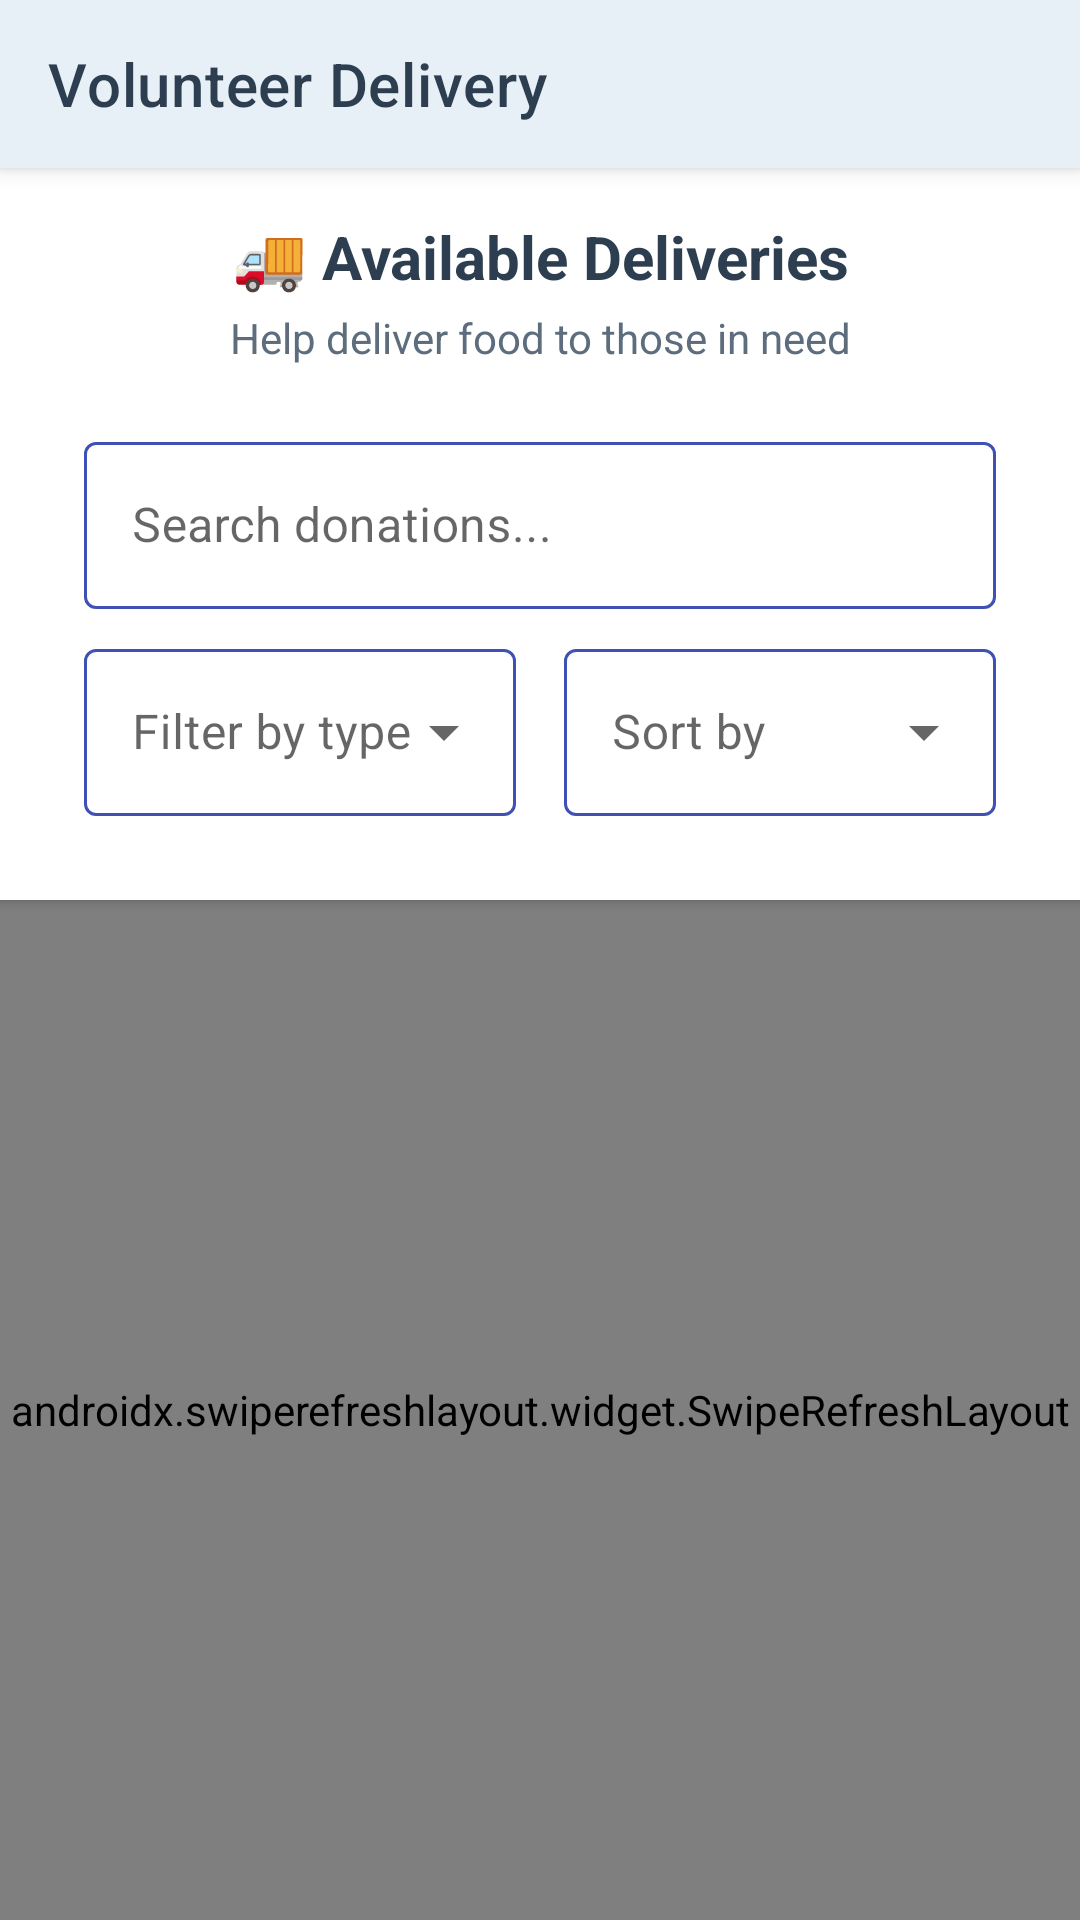

Here is an Android app screen rendered from its layout file. Give the layout XML and the strings, colors and styles it references.
<!-- AndroidManifest.xml: application theme Theme.WasteToWorth -->
<!-- res/layout/activity_volunteer_delivery.xml -->
<?xml version="1.0" encoding="utf-8"?>
<LinearLayout xmlns:android="http://schemas.android.com/apk/res/android"
    xmlns:app="http://schemas.android.com/apk/res-auto"
    android:layout_width="match_parent"
    android:layout_height="match_parent"
    android:orientation="vertical"
    android:background="@color/background_off_white">

    
    <com.google.android.material.appbar.MaterialToolbar
        android:id="@+id/toolbar"
        android:layout_width="match_parent"
        android:layout_height="?attr/actionBarSize"
        android:background="@color/pastel_blue_light"
        android:elevation="4dp"
        app:title="Volunteer Delivery"
        app:titleTextColor="@color/dark_navy_text"
        app:navigationIcon="@drawable/ic_arrow_back"
        app:navigationIconTint="@color/dark_navy_text" />

    
    <LinearLayout
        android:layout_width="match_parent"
        android:layout_height="wrap_content"
        android:orientation="vertical"
        android:padding="16dp"
        android:background="@color/clean_white"
        android:elevation="2dp">

        <TextView
            android:layout_width="match_parent"
            android:layout_height="wrap_content"
            android:text="🚚 Available Deliveries"
            android:textColor="@color/dark_navy_text"
            android:textSize="20sp"
            android:textStyle="bold"
            android:gravity="center" />

        <TextView
            android:layout_width="match_parent"
            android:layout_height="wrap_content"
            android:text="Help deliver food to those in need"
            android:textColor="@color/soft_text_grey"
            android:textSize="14sp"
            android:gravity="center"
            android:layout_marginTop="4dp" />

        
        <LinearLayout
            android:id="@+id/offlineIndicator"
            android:layout_width="match_parent"
            android:layout_height="wrap_content"
            android:orientation="horizontal"
            android:gravity="center"
            android:padding="8dp"
            android:layout_marginTop="8dp"
            android:background="@drawable/offline_background"
            android:visibility="gone">

            <TextView
                android:layout_width="wrap_content"
                android:layout_height="wrap_content"
                android:text="📡"
                android:textSize="16sp" />

            <TextView
                android:layout_width="wrap_content"
                android:layout_height="wrap_content"
                android:text="Offline Mode - Showing cached data"
                android:textColor="@color/dark_navy_text"
                android:textSize="12sp"
                android:layout_marginStart="8dp" />

        </LinearLayout>

        
        <LinearLayout
            android:id="@+id/filteringSection"
            android:layout_width="match_parent"
            android:layout_height="wrap_content"
            android:orientation="vertical"
            android:padding="12dp"
            android:layout_marginTop="8dp"
            android:background="@drawable/rounded_background_white"
            android:elevation="2dp">

            
            <com.google.android.material.textfield.TextInputLayout
                android:layout_width="match_parent"
                android:layout_height="wrap_content"
                android:hint="Search donations..."
                style="@style/Widget.MaterialComponents.TextInputLayout.OutlinedBox"
                app:boxStrokeColor="@color/pastel_blue_primary"
                app:hintTextColor="@color/pastel_blue_primary"
                android:layout_marginBottom="8dp">

                <com.google.android.material.textfield.TextInputEditText
                    android:id="@+id/searchEditText"
                    android:layout_width="match_parent"
                    android:layout_height="wrap_content"
                    android:inputType="text"
                    android:textColor="@color/dark_navy_text"
                    android:textColorHint="@color/soft_text_grey"
                    android:maxLines="1" />

            </com.google.android.material.textfield.TextInputLayout>

            
            <LinearLayout
                android:layout_width="match_parent"
                android:layout_height="wrap_content"
                android:orientation="horizontal">

                
                <com.google.android.material.textfield.TextInputLayout
                    android:layout_width="0dp"
                    android:layout_height="wrap_content"
                    android:layout_weight="1"
                    android:layout_marginEnd="8dp"
                    android:hint="Filter by type"
                    app:boxStrokeColor="@color/pastel_lavender_accent"
                    app:hintTextColor="@color/pastel_lavender_accent"
                    style="@style/Widget.MaterialComponents.TextInputLayout.OutlinedBox.ExposedDropdownMenu">

                    <AutoCompleteTextView
                        android:id="@+id/donationTypeFilter"
                        android:layout_width="match_parent"
                        android:layout_height="wrap_content"
                        android:textColor="@color/dark_navy_text"
                        android:inputType="none" />

                </com.google.android.material.textfield.TextInputLayout>

                
                <com.google.android.material.textfield.TextInputLayout
                    android:layout_width="0dp"
                    android:layout_height="wrap_content"
                    android:layout_weight="1"
                    android:layout_marginStart="8dp"
                    android:hint="Sort by"
                    app:boxStrokeColor="@color/pastel_lavender_accent"
                    app:hintTextColor="@color/pastel_lavender_accent"
                    style="@style/Widget.MaterialComponents.TextInputLayout.OutlinedBox.ExposedDropdownMenu">

                    <AutoCompleteTextView
                        android:id="@+id/sortBySpinner"
                        android:layout_width="match_parent"
                        android:layout_height="wrap_content"
                        android:textColor="@color/dark_navy_text"
                        android:inputType="none" />

                </com.google.android.material.textfield.TextInputLayout>

            </LinearLayout>

        </LinearLayout>

    </LinearLayout>

    
    <FrameLayout
        android:layout_width="match_parent"
        android:layout_height="match_parent">

        
        <androidx.swiperefreshlayout.widget.SwipeRefreshLayout
            android:id="@+id/swipeRefresh"
            android:layout_width="match_parent"
            android:layout_height="match_parent">

            
            <androidx.recyclerview.widget.RecyclerView
                android:id="@+id/recyclerViewDeliveries"
                android:layout_width="match_parent"
                android:layout_height="match_parent"
                android:padding="8dp"
                android:clipToPadding="false"
                android:scrollbars="vertical" />

        </androidx.swiperefreshlayout.widget.SwipeRefreshLayout>

        
        <ProgressBar
            android:id="@+id/progressBar"
            android:layout_width="wrap_content"
            android:layout_height="wrap_content"
            android:layout_gravity="center"
            android:indeterminateTint="@color/pastel_blue_primary"
            android:visibility="gone" />

        
        <TextView
            android:id="@+id/emptyView"
            android:layout_width="match_parent"
            android:layout_height="wrap_content"
            android:layout_gravity="center"
            android:text="No donations available for delivery"
            android:textSize="16sp"
            android:textColor="@color/soft_text_grey"
            android:gravity="center"
            android:padding="32dp"
            android:visibility="gone"
            android:drawableTop="@drawable/ic_volunteer"
            android:drawableTint="@color/pastel_lavender_accent"
            android:drawablePadding="16dp" />

    </FrameLayout>

</LinearLayout>
<!-- resources referenced by this layout -->
<resources>
  <color name="background_off_white">#FAFBFC</color>
  <color name="clean_white">#FFFFFF</color>
  <color name="dark_navy_text">#2C3E50</color>
  <color name="pastel_blue_light">#E8F0F7</color>
  <color name="pastel_blue_primary">#B6D0E6</color>
  <color name="pastel_lavender_accent">#D8CEE6</color>
  <color name="soft_text_grey">#5D6D7E</color>
  <!-- drawable ic_volunteer (drawable) -->
  <vector xmlns:android="http://schemas.android.com/apk/res/android"
      android:width="24dp"
      android:height="24dp"
      android:viewportWidth="24"
      android:viewportHeight="24">
      <path
          android:fillColor="#FFB300"
          android:pathData="M12,2C6.48,2 2,6.48 2,12s4.48,10 10,10 10,-4.48 10,-10S17.52,2 12,2zm0,18c-4.41,0 -8,-3.59 -8,-8s3.59,-8 8,-8 8,3.59 8,8 -3.59,8 -8,8zm-1,-13h2v6h-2zm0,8h2v2h-2z"/>
  </vector>
  <!-- drawable offline_background (drawable) -->
  <?xml version="1.0" encoding="utf-8"?>
  <shape xmlns:android="http://schemas.android.com/apk/res/android"
      android:shape="rectangle">
      
      <solid android:color="#FF6B6B" />
      
      <corners android:radius="8dp" />
      
      <padding
          android:left="8dp"
          android:top="4dp"
          android:right="8dp"
          android:bottom="4dp" />
          
  </shape>
  <style name="Theme.WasteToWorth" parent="Theme.MaterialComponents.DayNight.NoActionBar">
          
          <item name="colorPrimary">@color/pastel_blue_primary</item>
          <item name="colorPrimaryVariant">@color/pastel_blue_dark</item>
          <item name="colorOnPrimary">@color/clean_white</item>
          
          
          <item name="colorSecondary">@color/pastel_lavender_accent</item>
          <item name="colorSecondaryVariant">@color/pastel_lavender_dark</item>
          <item name="colorOnSecondary">@color/clean_white</item>
          
          
          <item name="android:statusBarColor">@color/pastel_blue_light</item>
          <item name="android:navigationBarColor">@color/clean_white</item>
          
          
          <item name="android:windowBackground">@color/background_off_white</item>
          <item name="android:textColor">@color/dark_navy_text</item>
          <item name="android:textColorPrimary">@color/dark_navy_text</item>
          <item name="android:textColorSecondary">@color/soft_text_grey</item>
          
          
          <item name="materialButtonStyle">@style/Widget.App.Button</item>
          <item name="cardViewStyle">@style/Widget.App.CardView</item>
      </style>
  <color name="pastel_blue_dark">#9AB8D1</color>
  <color name="pastel_lavender_dark">#C3B5D1</color>
  <style name="Widget.App.Button" parent="Widget.MaterialComponents.Button">
          <item name="android:background">@drawable/button_rounded</item>
          <item name="android:textColor">@color/clean_white</item>
          <item name="android:textSize">16sp</item>
          <item name="android:padding">12dp</item>
          <item name="android:letterSpacing">0.02</item>
          <item name="android:textAllCaps">false</item>
      </style>
  <style name="Widget.App.CardView" parent="@style/Widget.MaterialComponents.CardView">
          <item name="cardElevation">2dp</item>
          <item name="cardCornerRadius">16dp</item>
          <item name="contentPadding">16dp</item>
          <item name="cardBackgroundColor">@color/white</item>
          <item name="android:layout_margin">8dp</item>
      </style>
  <!-- drawable button_rounded (drawable) -->
  <?xml version="1.0" encoding="utf-8"?>
  <ripple xmlns:android="http://schemas.android.com/apk/res/android"
      android:color="@color/pastel_blue_dark">
      <item>
          <shape android:shape="rectangle">
              <solid android:color="@color/pastel_blue_primary" />
              <corners android:radius="16dp" />
          </shape>
      </item>
  </ripple>
  <color name="white">#fff</color>
</resources>
